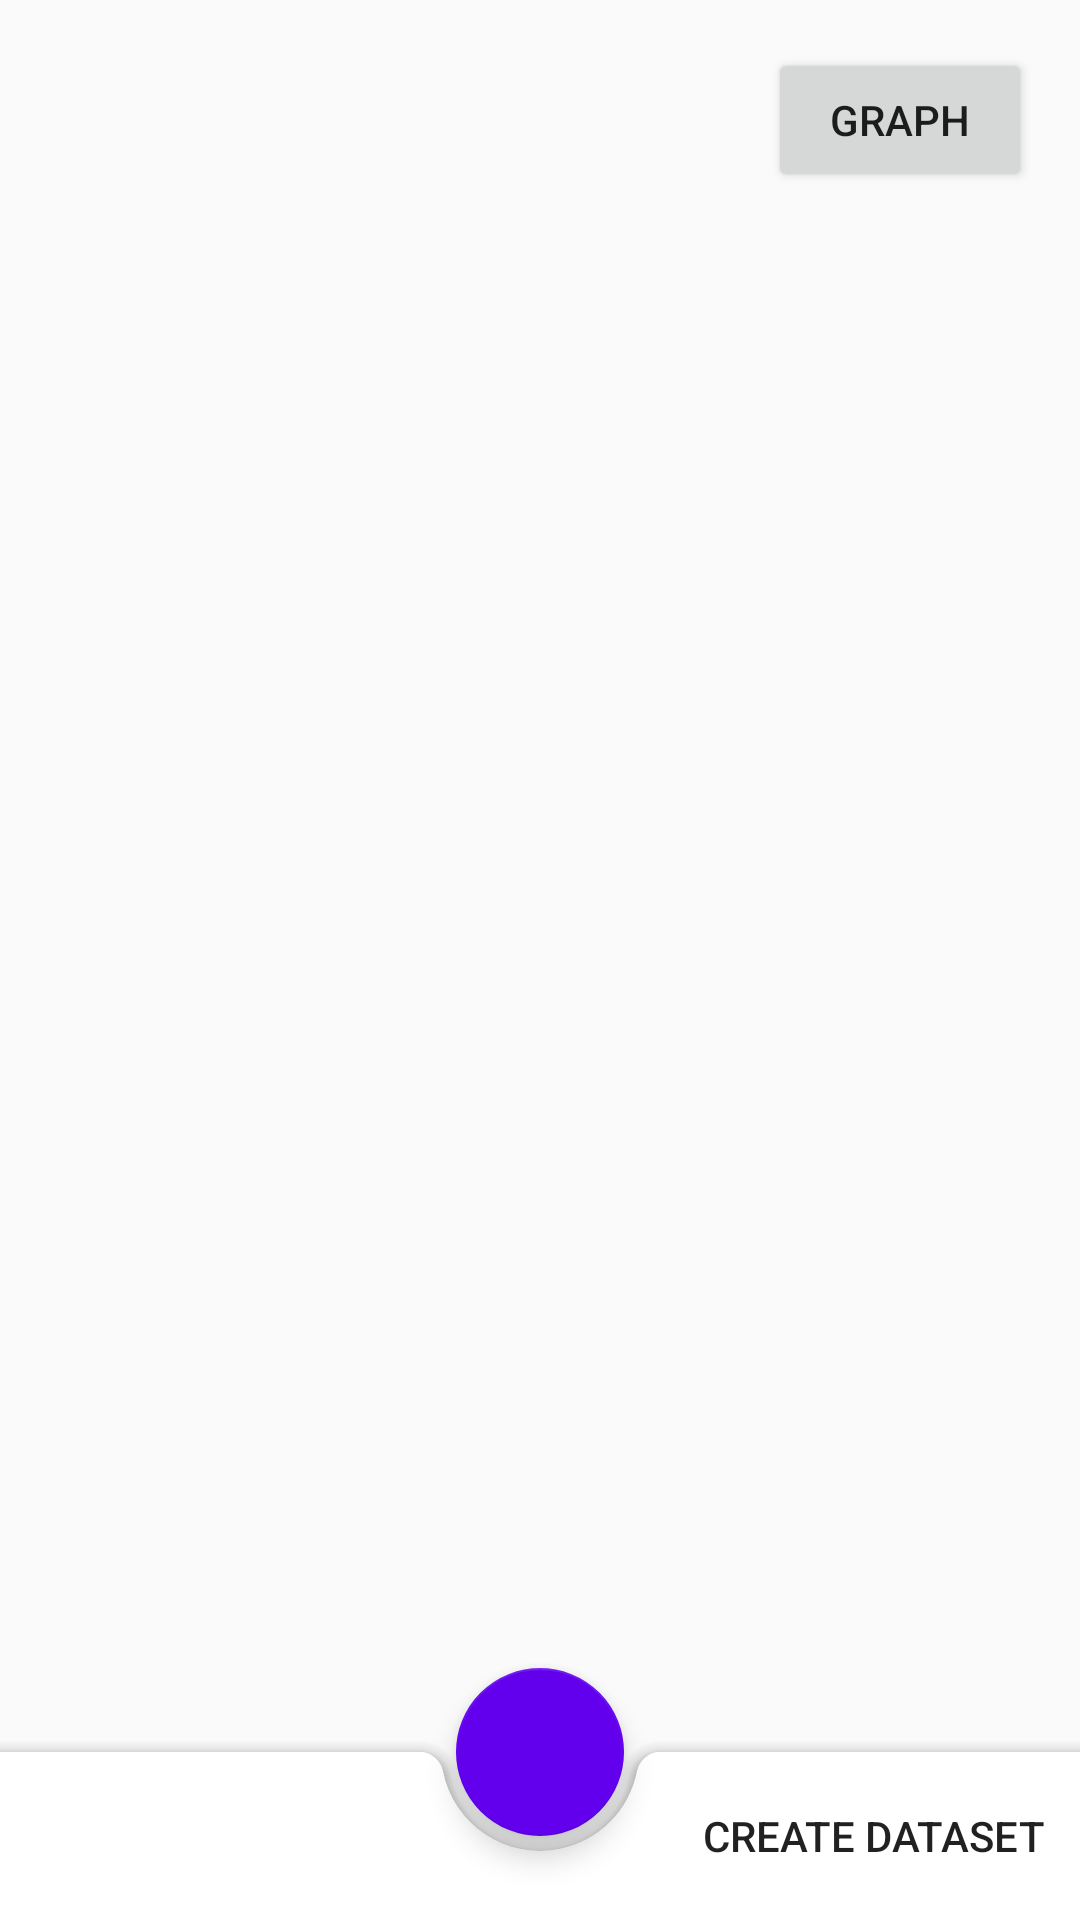

Here is an Android app screen rendered from its layout file. Give the layout XML and the strings, colors and styles it references.
<!-- AndroidManifest.xml: application theme AppTheme -->
<!-- res/layout/activity_main.xml -->
<?xml version="1.0" encoding="utf-8"?>
<androidx.coordinatorlayout.widget.CoordinatorLayout
    xmlns:android="http://schemas.android.com/apk/res/android"
    xmlns:app="http://schemas.android.com/apk/res-auto"
    xmlns:tools="http://schemas.android.com/tools"
    android:layout_width="match_parent"
    android:layout_height="match_parent"
    tools:context=".MainActivity">

    <androidx.constraintlayout.widget.ConstraintLayout
        android:layout_width="match_parent"
        android:layout_height="match_parent"
        app:layout_anchor="@id/bottom_app_bar">
        <TextView
        android:id="@+id/textView"
        android:layout_width="0dp"
        android:layout_height="wrap_content"
        android:layout_centerHorizontal="true"
        android:layout_marginStart="16dp"
        android:layout_marginTop="32dp"
        android:layout_marginEnd="16dp"
        android:textAlignment="center"
        android:textSize="18sp"
        app:layout_constraintEnd_toEndOf="parent"
        app:layout_constraintStart_toStartOf="parent"
        app:layout_constraintTop_toBottomOf="@+id/graphButton" />













    

    










    












    <Button
        android:id="@+id/graphButton"
        android:layout_width="wrap_content"
        android:layout_height="wrap_content"
        android:layout_marginTop="16dp"
        android:layout_marginEnd="16dp"
        android:onClick="showGraph"
        android:text="Graph"
        app:layout_constraintEnd_toEndOf="parent"
        app:layout_constraintTop_toTopOf="parent" />

    </androidx.constraintlayout.widget.ConstraintLayout>
    <com.google.android.material.bottomappbar.BottomAppBar
        android:layout_width="match_parent"
        android:layout_height="wrap_content"
        android:id="@+id/bottom_app_bar"
        android:layout_gravity="bottom"
        style="@style/Widget.MaterialComponents.BottomAppBar"
        android:theme="@style/AppThemeMaterial"
        app:fabAlignmentMode="center"
        app:menu="@menu/bottom_app_bar_main"
        app:layout_anchorGravity="bottom"/>
    <com.google.android.material.floatingactionbutton.FloatingActionButton
        android:layout_width="wrap_content"
        android:layout_height="wrap_content"
        android:id="@+id/recognizerButton"
        app:layout_anchor="@id/bottom_app_bar" />


</androidx.coordinatorlayout.widget.CoordinatorLayout>
<!-- resources referenced by this layout -->
<resources>
  <style name="AppThemeMaterial" parent="Theme.MaterialComponents.Light.DarkActionBar">
          
          <item name="colorPrimary">@color/colorPrimary</item>
          <item name="colorPrimaryDark">@color/colorPrimaryDark</item>
          <item name="colorAccent">@color/colorAccent</item>
      </style>
  <style name="AppTheme" parent="Theme.AppCompat.Light.DarkActionBar">
          
          <item name="colorPrimary">@color/colorPrimary</item>
          <item name="colorPrimaryDark">@color/colorPrimaryDark</item>
          <item name="colorAccent">@color/colorAccent</item>
      </style>
  <color name="colorPrimary">#6200EE</color>
  <color name="colorPrimaryDark">#3700B3</color>
  <color name="colorAccent">#6200EE</color>
</resources>
